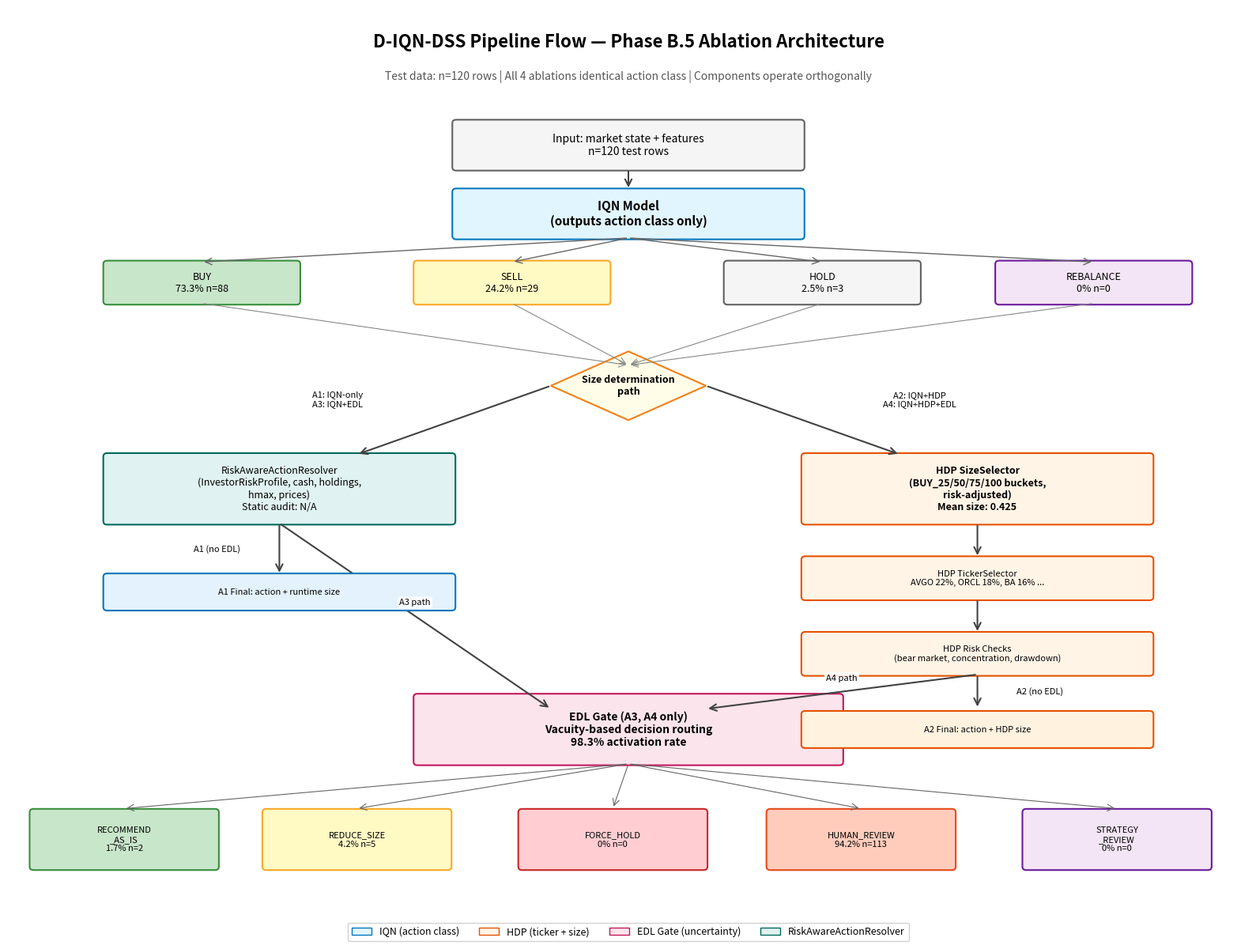
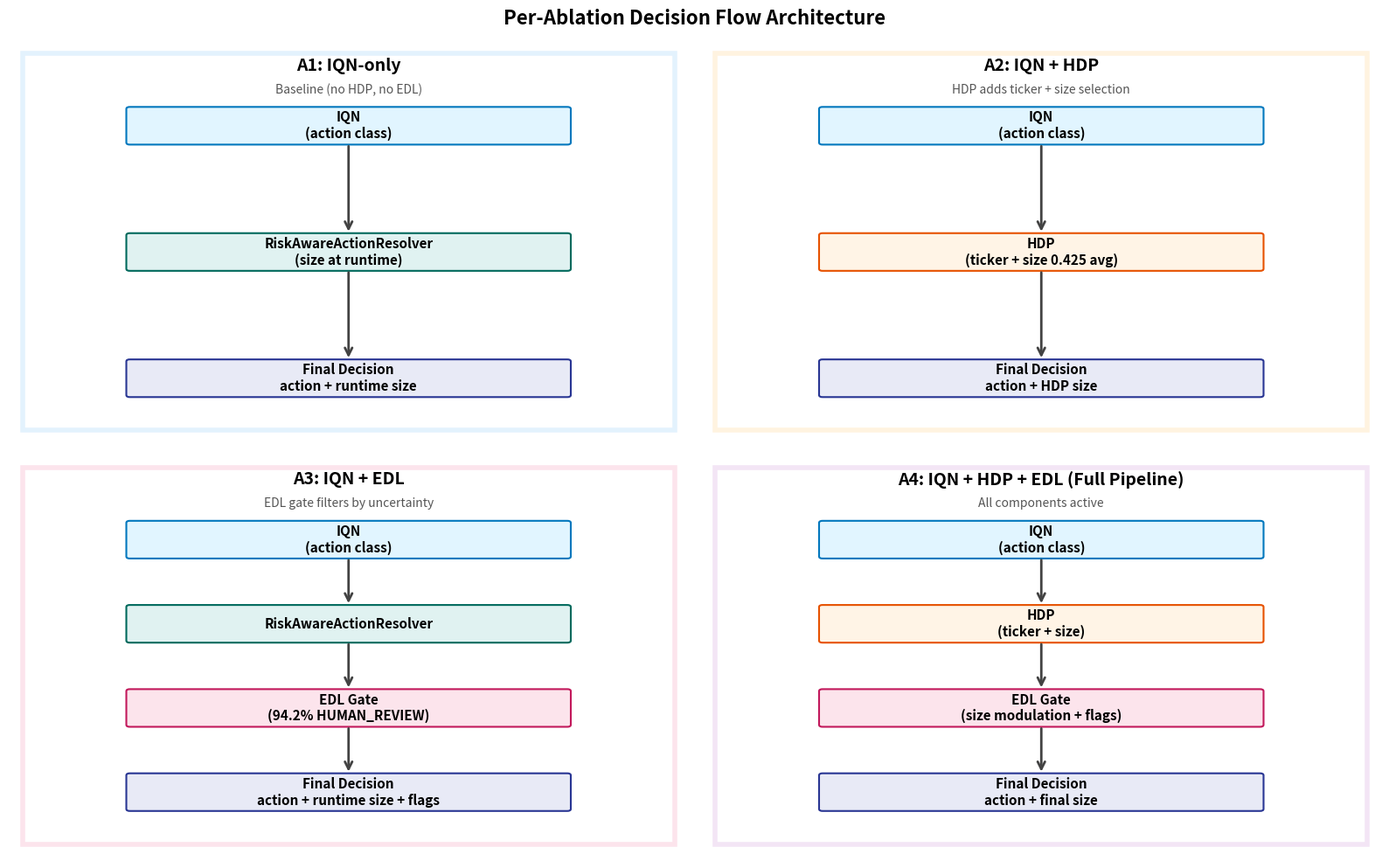
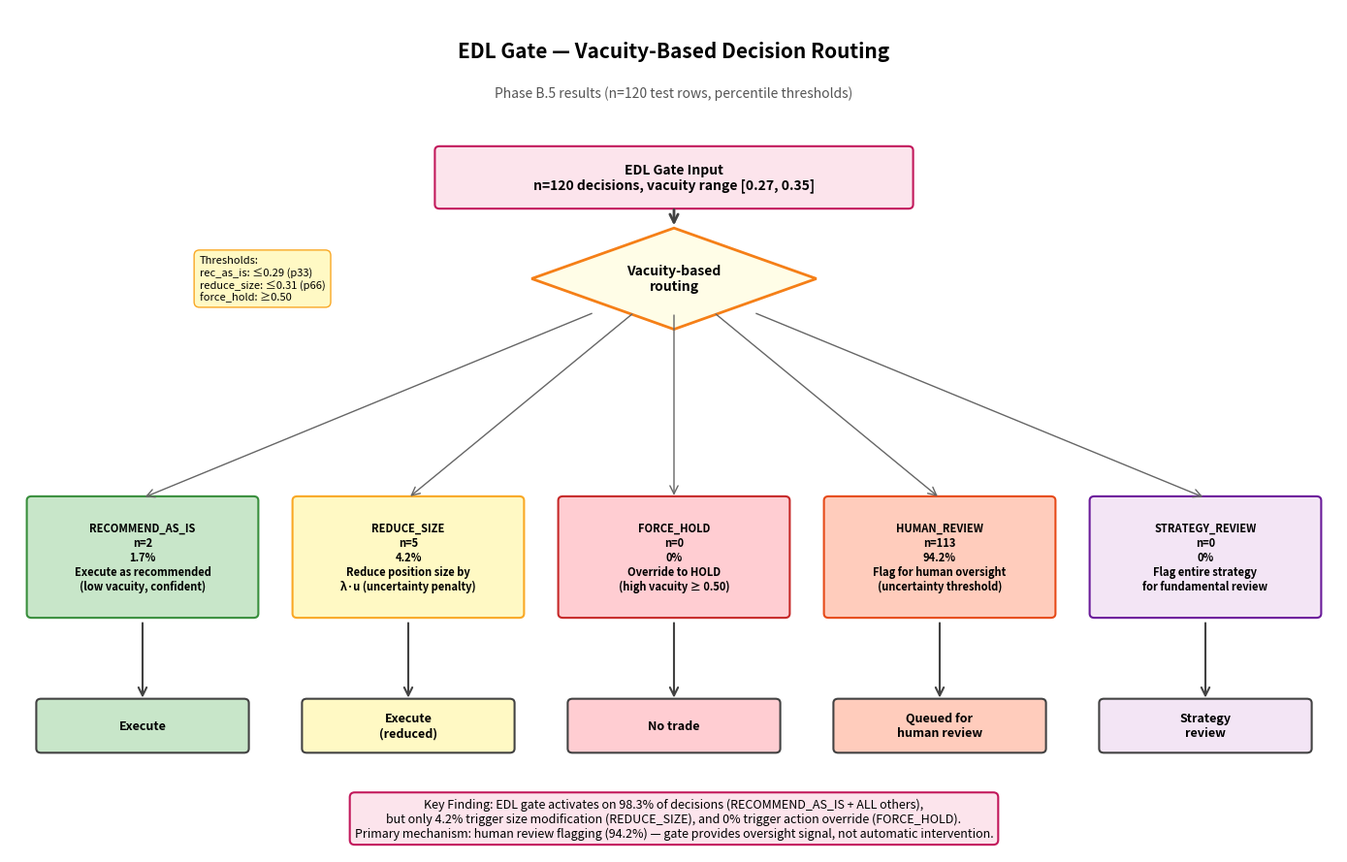

Reproduce these figures in Python, in order.
"""
Phase B.5 Pipeline Flow Diagram - Matplotlib version

Generates a publication-quality flow diagram showing how decisions
flow through the D-IQN-DSS pipeline for each of the 4 ablations.

Usage:
    python plot_pipeline_flow_diagram.py

Output:
    pipeline_flow_diagram.png (300 DPI)
    pipeline_flow_diagram_simplified.png (per-ablation simplified)
    gate_output_flow.png (gate decision routing)
"""

from __future__ import annotations
import matplotlib.pyplot as plt
import matplotlib.patches as patches
from matplotlib.patches import FancyBboxPatch, FancyArrowPatch, Rectangle
from matplotlib.lines import Line2D
import numpy as np


# ============================================================================
# Color palette (matching mermaid diagram)
# ============================================================================
COLORS = {
    "iqn": "#e1f5ff",
    "iqn_border": "#0277bd",
    "hdp": "#fff4e6",
    "hdp_border": "#e65100",
    "edl": "#fce4ec",
    "edl_border": "#c2185b",
    "rar": "#e0f2f1",
    "rar_border": "#00695c",
    "recommend": "#c8e6c9",
    "recommend_border": "#388e3c",
    "reduce": "#fff9c4",
    "reduce_border": "#f9a825",
    "force": "#ffcdd2",
    "force_border": "#c62828",
    "review": "#ffccbc",
    "review_border": "#e64a19",
    "strategy": "#f3e5f5",
    "strategy_border": "#6a1b9a",
    "input": "#f5f5f5",
    "input_border": "#616161",
    "output": "#e8eaf6",
    "output_border": "#283593",
    "ablation_a1": "#e3f2fd",
    "ablation_a2": "#fff3e0",
    "ablation_a3": "#fce4ec",
    "ablation_a4": "#f3e5f5",
}


def draw_box(ax, x, y, width, height, text, color="white", edge_color="black",
             text_size=9, text_weight="normal", line_width=1.5):
    """Draw a rounded rectangle box with centered text."""
    box = FancyBboxPatch(
        (x - width/2, y - height/2),
        width, height,
        boxstyle="round,pad=0.02,rounding_size=0.05",
        facecolor=color,
        edgecolor=edge_color,
        linewidth=line_width,
    )
    ax.add_patch(box)
    ax.text(x, y, text, ha="center", va="center",
            fontsize=text_size, fontweight=text_weight, wrap=True)


def draw_arrow(ax, x1, y1, x2, y2, color="#424242", style="->", line_width=1.5,
               label=None, label_offset_x=0, label_offset_y=0, label_size=8):
    """Draw an arrow between two points."""
    arrow = FancyArrowPatch(
        (x1, y1), (x2, y2),
        arrowstyle=style,
        color=color,
        linewidth=line_width,
        mutation_scale=15,
        connectionstyle="arc3,rad=0",
    )
    ax.add_patch(arrow)
    if label:
        mid_x = (x1 + x2) / 2 + label_offset_x
        mid_y = (y1 + y2) / 2 + label_offset_y
        ax.text(mid_x, mid_y, label, ha="center", va="center",
                fontsize=label_size, style="italic",
                bbox=dict(boxstyle="round,pad=0.2", fc="white", ec="none", alpha=0.85))


# ============================================================================
# FIGURE 1: Full pipeline flow diagram
# ============================================================================
def plot_full_pipeline_flow(output_path="pipeline_flow_diagram.png"):
    """Generate the comprehensive full pipeline flow diagram."""
    fig, ax = plt.subplots(figsize=(16, 12))
    ax.set_xlim(0, 16)
    ax.set_ylim(0, 13)
    ax.axis("off")

    # Title
    ax.text(8, 12.5, "D-IQN-DSS Pipeline Flow — Phase B.5 Ablation Architecture",
            ha="center", va="center", fontsize=16, fontweight="bold")
    ax.text(8, 12.0, "Test data: n=120 rows | All 4 ablations identical action class | Components operate orthogonally",
            ha="center", va="center", fontsize=10, style="italic", color="#555")

    # INPUT
    draw_box(ax, 8, 11.0, 4.5, 0.7, "Input: market state + features\nn=120 test rows",
             COLORS["input"], COLORS["input_border"], 10)

    # IQN
    draw_box(ax, 8, 10.0, 4.5, 0.7, "IQN Model\n(outputs action class only)",
             COLORS["iqn"], COLORS["iqn_border"], 11, text_weight="bold")
    draw_arrow(ax, 8, 10.65, 8, 10.35)

    # Action class outputs (4 boxes side by side)
    actions = [
        ("BUY\n73.3% n=88", 2.5, 9.0, COLORS["recommend"], COLORS["recommend_border"]),
        ("SELL\n24.2% n=29", 6.5, 9.0, COLORS["reduce"], COLORS["reduce_border"]),
        ("HOLD\n2.5% n=3", 10.5, 9.0, COLORS["input"], COLORS["input_border"]),
        ("REBALANCE\n0% n=0", 14, 9.0, COLORS["strategy"], COLORS["strategy_border"]),
    ]
    for text, x, y, color, edge in actions:
        draw_box(ax, x, y, 2.5, 0.6, text, color, edge, 9)
        draw_arrow(ax, 8, 9.65, x, y + 0.3, color="#666", line_width=1.0)

    # Size route decision diamond
    diamond_x, diamond_y = 8, 7.5
    diamond = patches.Polygon(
        [(diamond_x, diamond_y + 0.5), (diamond_x + 1.0, diamond_y),
         (diamond_x, diamond_y - 0.5), (diamond_x - 1.0, diamond_y)],
        facecolor="#fffde7", edgecolor="#f57f17", linewidth=1.5
    )
    ax.add_patch(diamond)
    ax.text(diamond_x, diamond_y, "Size determination\npath", ha="center", va="center",
            fontsize=9, fontweight="bold")

    # Arrows from actions to diamond
    for _, x, y, _, _ in actions:
        draw_arrow(ax, x, y - 0.3, diamond_x, diamond_y + 0.3, color="#888", line_width=0.8)

    # RAR path (A1, A3)
    draw_box(ax, 3.5, 6.0, 4.5, 1.0,
             "RiskAwareActionResolver\n(InvestorRiskProfile, cash, holdings,\nhmax, prices)\nStatic audit: N/A",
             COLORS["rar"], COLORS["rar_border"], 9)
    draw_arrow(ax, 7.0, 7.5, 4.5, 6.5, label="A1: IQN-only\nA3: IQN+EDL",
               label_offset_x=-1.5, label_offset_y=0.3)

    # HDP path (A2, A4)
    draw_box(ax, 12.5, 6.0, 4.5, 1.0,
             "HDP SizeSelector\n(BUY_25/50/75/100 buckets,\nrisk-adjusted)\nMean size: 0.425",
             COLORS["hdp"], COLORS["hdp_border"], 9, text_weight="bold")
    draw_arrow(ax, 9.0, 7.5, 11.5, 6.5, label="A2: IQN+HDP\nA4: IQN+HDP+EDL",
               label_offset_x=1.5, label_offset_y=0.3)

    # HDP additional stages
    draw_box(ax, 12.5, 4.7, 4.5, 0.6,
             "HDP TickerSelector\nAVGO 22%, ORCL 18%, BA 16% ...",
             COLORS["hdp"], COLORS["hdp_border"], 8)
    draw_arrow(ax, 12.5, 5.5, 12.5, 5.0)

    draw_box(ax, 12.5, 3.6, 4.5, 0.6,
             "HDP Risk Checks\n(bear market, concentration, drawdown)",
             COLORS["hdp"], COLORS["hdp_border"], 8)
    draw_arrow(ax, 12.5, 4.4, 12.5, 3.9)

    # EDL Gate (central)
    draw_box(ax, 8, 2.5, 5.5, 1.0,
             "EDL Gate (A3, A4 only)\nVacuity-based decision routing\n98.3% activation rate",
             COLORS["edl"], COLORS["edl_border"], 10, text_weight="bold")
    draw_arrow(ax, 3.5, 5.5, 7.0, 2.8, label="A3 path", label_offset_y=0.2)
    draw_arrow(ax, 12.5, 3.3, 9.0, 2.8, label="A4 path", label_offset_y=0.2)

    # Gate outputs (5 boxes)
    gate_outputs = [
        ("RECOMMEND\n_AS_IS\n1.7% n=2", 1.5, 0.9, COLORS["recommend"], COLORS["recommend_border"]),
        ("REDUCE_SIZE\n4.2% n=5", 4.5, 0.9, COLORS["reduce"], COLORS["reduce_border"]),
        ("FORCE_HOLD\n0% n=0", 7.8, 0.9, COLORS["force"], COLORS["force_border"]),
        ("HUMAN_REVIEW\n94.2% n=113", 11.0, 0.9, COLORS["review"], COLORS["review_border"]),
        ("STRATEGY\n_REVIEW\n0% n=0", 14.3, 0.9, COLORS["strategy"], COLORS["strategy_border"]),
    ]
    for text, x, y, color, edge in gate_outputs:
        draw_box(ax, x, y, 2.4, 0.85, text, color, edge, 8)
        draw_arrow(ax, 8, 2.0, x, y + 0.45, color="#666", line_width=0.8)

    # A1 and A2 direct outputs (bypass EDL)
    draw_box(ax, 3.5, 4.5, 4.5, 0.5, "A1 Final: action + runtime size",
             COLORS["ablation_a1"], COLORS["iqn_border"], 8)
    draw_arrow(ax, 3.5, 5.5, 3.5, 4.75, label="A1 (no EDL)", label_offset_x=-0.8)

    draw_box(ax, 12.5, 2.5, 4.5, 0.5, "A2 Final: action + HDP size",
             COLORS["ablation_a2"], COLORS["hdp_border"], 8)
    draw_arrow(ax, 12.5, 3.3, 12.5, 2.8, label="A2 (no EDL)", label_offset_x=0.8)

    # Legend
    legend_elements = [
        patches.Patch(facecolor=COLORS["iqn"], edgecolor=COLORS["iqn_border"], label="IQN (action class)"),
        patches.Patch(facecolor=COLORS["hdp"], edgecolor=COLORS["hdp_border"], label="HDP (ticker + size)"),
        patches.Patch(facecolor=COLORS["edl"], edgecolor=COLORS["edl_border"], label="EDL Gate (uncertainty)"),
        patches.Patch(facecolor=COLORS["rar"], edgecolor=COLORS["rar_border"], label="RiskAwareActionResolver"),
    ]
    ax.legend(handles=legend_elements, loc="lower center", bbox_to_anchor=(0.5, -0.05),
              ncol=4, fontsize=9, framealpha=0.9)

    plt.tight_layout()
    plt.savefig(output_path, dpi=300, bbox_inches="tight", facecolor="white")
    plt.close()
    print(f"  Saved: {output_path}")


# ============================================================================
# FIGURE 2: Per-ablation simplified flow (4 panels)
# ============================================================================
def plot_per_ablation_flow(output_path="pipeline_flow_diagram_simplified.png"):
    """Generate simplified per-ablation flow diagrams (2x2 grid)."""
    fig, axes = plt.subplots(2, 2, figsize=(16, 10))
    fig.suptitle("Per-Ablation Decision Flow Architecture",
                 fontsize=16, fontweight="bold", y=0.98)

    ablations = [
        {
            "title": "A1: IQN-only",
            "subtitle": "Baseline (no HDP, no EDL)",
            "color": COLORS["ablation_a1"],
            "stages": [
                ("IQN\n(action class)", COLORS["iqn"], COLORS["iqn_border"]),
                ("RiskAwareActionResolver\n(size at runtime)", COLORS["rar"], COLORS["rar_border"]),
                ("Final Decision\naction + runtime size", COLORS["output"], COLORS["output_border"]),
            ],
            "ax": axes[0, 0],
        },
        {
            "title": "A2: IQN + HDP",
            "subtitle": "HDP adds ticker + size selection",
            "color": COLORS["ablation_a2"],
            "stages": [
                ("IQN\n(action class)", COLORS["iqn"], COLORS["iqn_border"]),
                ("HDP\n(ticker + size 0.425 avg)", COLORS["hdp"], COLORS["hdp_border"]),
                ("Final Decision\naction + HDP size", COLORS["output"], COLORS["output_border"]),
            ],
            "ax": axes[0, 1],
        },
        {
            "title": "A3: IQN + EDL",
            "subtitle": "EDL gate filters by uncertainty",
            "color": COLORS["ablation_a3"],
            "stages": [
                ("IQN\n(action class)", COLORS["iqn"], COLORS["iqn_border"]),
                ("RiskAwareActionResolver", COLORS["rar"], COLORS["rar_border"]),
                ("EDL Gate\n(94.2% HUMAN_REVIEW)", COLORS["edl"], COLORS["edl_border"]),
                ("Final Decision\naction + runtime size + flags", COLORS["output"], COLORS["output_border"]),
            ],
            "ax": axes[1, 0],
        },
        {
            "title": "A4: IQN + HDP + EDL (Full Pipeline)",
            "subtitle": "All components active",
            "color": COLORS["ablation_a4"],
            "stages": [
                ("IQN\n(action class)", COLORS["iqn"], COLORS["iqn_border"]),
                ("HDP\n(ticker + size)", COLORS["hdp"], COLORS["hdp_border"]),
                ("EDL Gate\n(size modulation + flags)", COLORS["edl"], COLORS["edl_border"]),
                ("Final Decision\naction + final size", COLORS["output"], COLORS["output_border"]),
            ],
            "ax": axes[1, 1],
        },
    ]

    for ab in ablations:
        ax = ab["ax"]
        ax.set_xlim(0, 10)
        ax.set_ylim(0, 10)
        ax.axis("off")
        ax.set_facecolor(ab["color"])

        # Title
        ax.text(5, 9.3, ab["title"], ha="center", va="center",
                fontsize=14, fontweight="bold")
        ax.text(5, 8.7, ab["subtitle"], ha="center", va="center",
                fontsize=10, style="italic", color="#555")

        # Frame
        ax.add_patch(Rectangle((0.2, 0.2), 9.6, 9.4, fill=False,
                               edgecolor=ab["color"], linewidth=4))

        # Calculate y positions for stages
        n_stages = len(ab["stages"])
        y_start = 7.8
        y_end = 1.5
        y_positions = np.linspace(y_start, y_end, n_stages)

        # Draw stages
        for i, (text, color, edge) in enumerate(ab["stages"]):
            draw_box(ax, 5, y_positions[i], 6.5, 0.9, text,
                     color, edge, 11, text_weight="bold")
            if i < n_stages - 1:
                draw_arrow(ax, 5, y_positions[i] - 0.45,
                           5, y_positions[i+1] + 0.45,
                           line_width=2.0, color="#424242")

    plt.tight_layout()
    plt.savefig(output_path, dpi=300, bbox_inches="tight", facecolor="white")
    plt.close()
    print(f"  Saved: {output_path}")


# ============================================================================
# FIGURE 3: EDL Gate output flow
# ============================================================================
def plot_gate_output_flow(output_path="gate_output_flow.png"):
    """Generate EDL gate decision routing diagram."""
    fig, ax = plt.subplots(figsize=(14, 9))
    ax.set_xlim(0, 14)
    ax.set_ylim(0, 10)
    ax.axis("off")

    # Title
    ax.text(7, 9.5, "EDL Gate — Vacuity-Based Decision Routing",
            ha="center", va="center", fontsize=15, fontweight="bold")
    ax.text(7, 9.0, "Phase B.5 results (n=120 test rows, percentile thresholds)",
            ha="center", va="center", fontsize=10, style="italic", color="#555")

    # Input
    draw_box(ax, 7, 8.0, 5, 0.7, "EDL Gate Input\nn=120 decisions, vacuity range [0.27, 0.35]",
             COLORS["edl"], COLORS["edl_border"], 10, text_weight="bold")

    # Decision diamond
    diamond_x, diamond_y = 7, 6.8
    diamond = patches.Polygon(
        [(diamond_x, diamond_y + 0.6), (diamond_x + 1.5, diamond_y),
         (diamond_x, diamond_y - 0.6), (diamond_x - 1.5, diamond_y)],
        facecolor="#fffde7", edgecolor="#f57f17", linewidth=2.0
    )
    ax.add_patch(diamond)
    ax.text(diamond_x, diamond_y, "Vacuity-based\nrouting", ha="center", va="center",
            fontsize=10, fontweight="bold")
    draw_arrow(ax, 7, 7.65, 7, 7.4, line_width=2.0)

    # Threshold info
    ax.text(2, 6.8, "Thresholds:\nrec_as_is: ≤0.29 (p33)\nreduce_size: ≤0.31 (p66)\nforce_hold: ≥0.50",
            ha="left", va="center", fontsize=8, style="italic",
            bbox=dict(boxstyle="round,pad=0.5", fc="#fff9c4", ec="#f9a825"))

    # Gate outputs (5 boxes in horizontal arrangement)
    gate_outputs_data = [
        ("RECOMMEND_AS_IS", "n=2\n1.7%", "Execute as recommended\n(low vacuity, confident)",
         1.4, 3.5, COLORS["recommend"], COLORS["recommend_border"]),
        ("REDUCE_SIZE", "n=5\n4.2%", "Reduce position size by\nλ·u (uncertainty penalty)",
         4.2, 3.5, COLORS["reduce"], COLORS["reduce_border"]),
        ("FORCE_HOLD", "n=0\n0%", "Override to HOLD\n(high vacuity ≥ 0.50)",
         7.0, 3.5, COLORS["force"], COLORS["force_border"]),
        ("HUMAN_REVIEW", "n=113\n94.2%", "Flag for human oversight\n(uncertainty threshold)",
         9.8, 3.5, COLORS["review"], COLORS["review_border"]),
        ("STRATEGY_REVIEW", "n=0\n0%", "Flag entire strategy\nfor fundamental review",
         12.6, 3.5, COLORS["strategy"], COLORS["strategy_border"]),
    ]

    for label, count, desc, x, y, color, edge in gate_outputs_data:
        # Box
        draw_box(ax, x, y, 2.4, 1.4, f"{label}\n{count}\n{desc}",
                 color, edge, 8, text_weight="bold")
        # Arrow from diamond
        draw_arrow(ax, diamond_x + (x - 7) * 0.15, diamond_y - 0.4,
                   x, y + 0.7, color="#666", line_width=1.0)

    # Outcomes
    outcomes_data = [
        ("Execute", 1.4, 1.5, COLORS["recommend"]),
        ("Execute\n(reduced)", 4.2, 1.5, COLORS["reduce"]),
        ("No trade", 7.0, 1.5, COLORS["force"]),
        ("Queued for\nhuman review", 9.8, 1.5, COLORS["review"]),
        ("Strategy\nreview", 12.6, 1.5, COLORS["strategy"]),
    ]
    for text, x, y, color in outcomes_data:
        draw_box(ax, x, y, 2.2, 0.6, text, color, "#424242", 9, text_weight="bold")
        draw_arrow(ax, x, 2.75, x, y + 0.3, line_width=1.5)

    # Key insight box
    insight_text = ("Key Finding: EDL gate activates on 98.3% of decisions (RECOMMEND_AS_IS + ALL others),\n"
                    "but only 4.2% trigger size modification (REDUCE_SIZE), and 0% trigger action override (FORCE_HOLD).\n"
                    "Primary mechanism: human review flagging (94.2%) — gate provides oversight signal, not automatic intervention.")
    ax.text(7, 0.4, insight_text, ha="center", va="center", fontsize=9,
            style="italic", bbox=dict(boxstyle="round,pad=0.4",
                                      fc="#fce4ec", ec="#c2185b", linewidth=1.5))

    plt.tight_layout()
    plt.savefig(output_path, dpi=300, bbox_inches="tight", facecolor="white")
    plt.close()
    print(f"  Saved: {output_path}")


# ============================================================================
# Main
# ============================================================================
if __name__ == "__main__":
    print("Generating Phase B.5 pipeline flow diagrams...")
    plot_full_pipeline_flow("pipeline_flow_diagram.png")
    plot_per_ablation_flow("pipeline_flow_diagram_simplified.png")
    plot_gate_output_flow("gate_output_flow.png")
    print("\nDone! Generated 3 diagrams:")
    print("  1. pipeline_flow_diagram.png            (full architecture)")
    print("  2. pipeline_flow_diagram_simplified.png (per-ablation)")
    print("  3. gate_output_flow.png                 (gate routing)")
